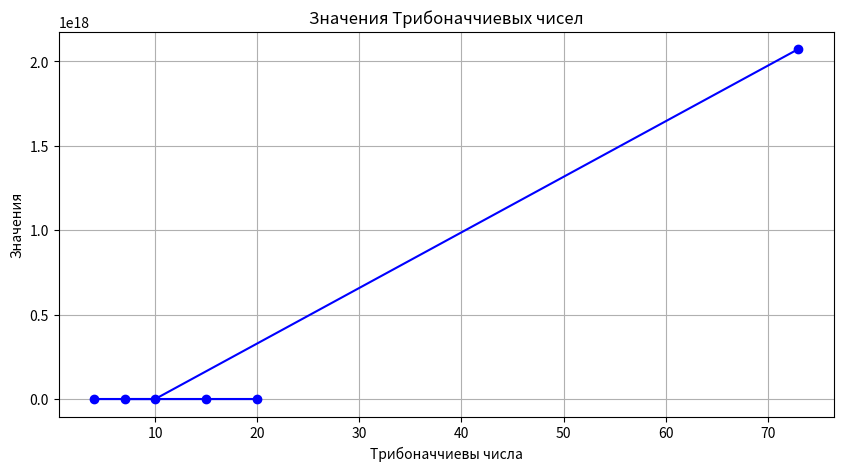

This chart was generated by the following Python code:
import matplotlib.pyplot as plt
tribonacci_numbers_cache = [0, 0, 1]
for i in range(3, 100):
    tribonacci_numbers_cache.append(
        tribonacci_numbers_cache[i - 1]
        + tribonacci_numbers_cache[i - 2]
        + tribonacci_numbers_cache[i - 3]
    )

tribonacci_numbers = [73, 10, 4, 15, 20, 7]
# список для сохранения самих чисел трибонначи
tribonacci_numbers_value = []
for number in tribonacci_numbers:
    # просто получаем значения из кеша, не делая никаких вычислений
    tribonacci_numbers_value.append(tribonacci_numbers_cache[number - 1])

print(tribonacci_numbers_value)

# Визуализация
plt.figure(figsize=(10, 5))
plt.plot(tribonacci_numbers, tribonacci_numbers_value, marker='o', linestyle='-', color='b')
plt.title('Значения Трибоначчиевых чисел')
plt.xlabel('Трибоначчиевы числа')
plt.ylabel('Значения')
plt.grid(True)
plt.show()
